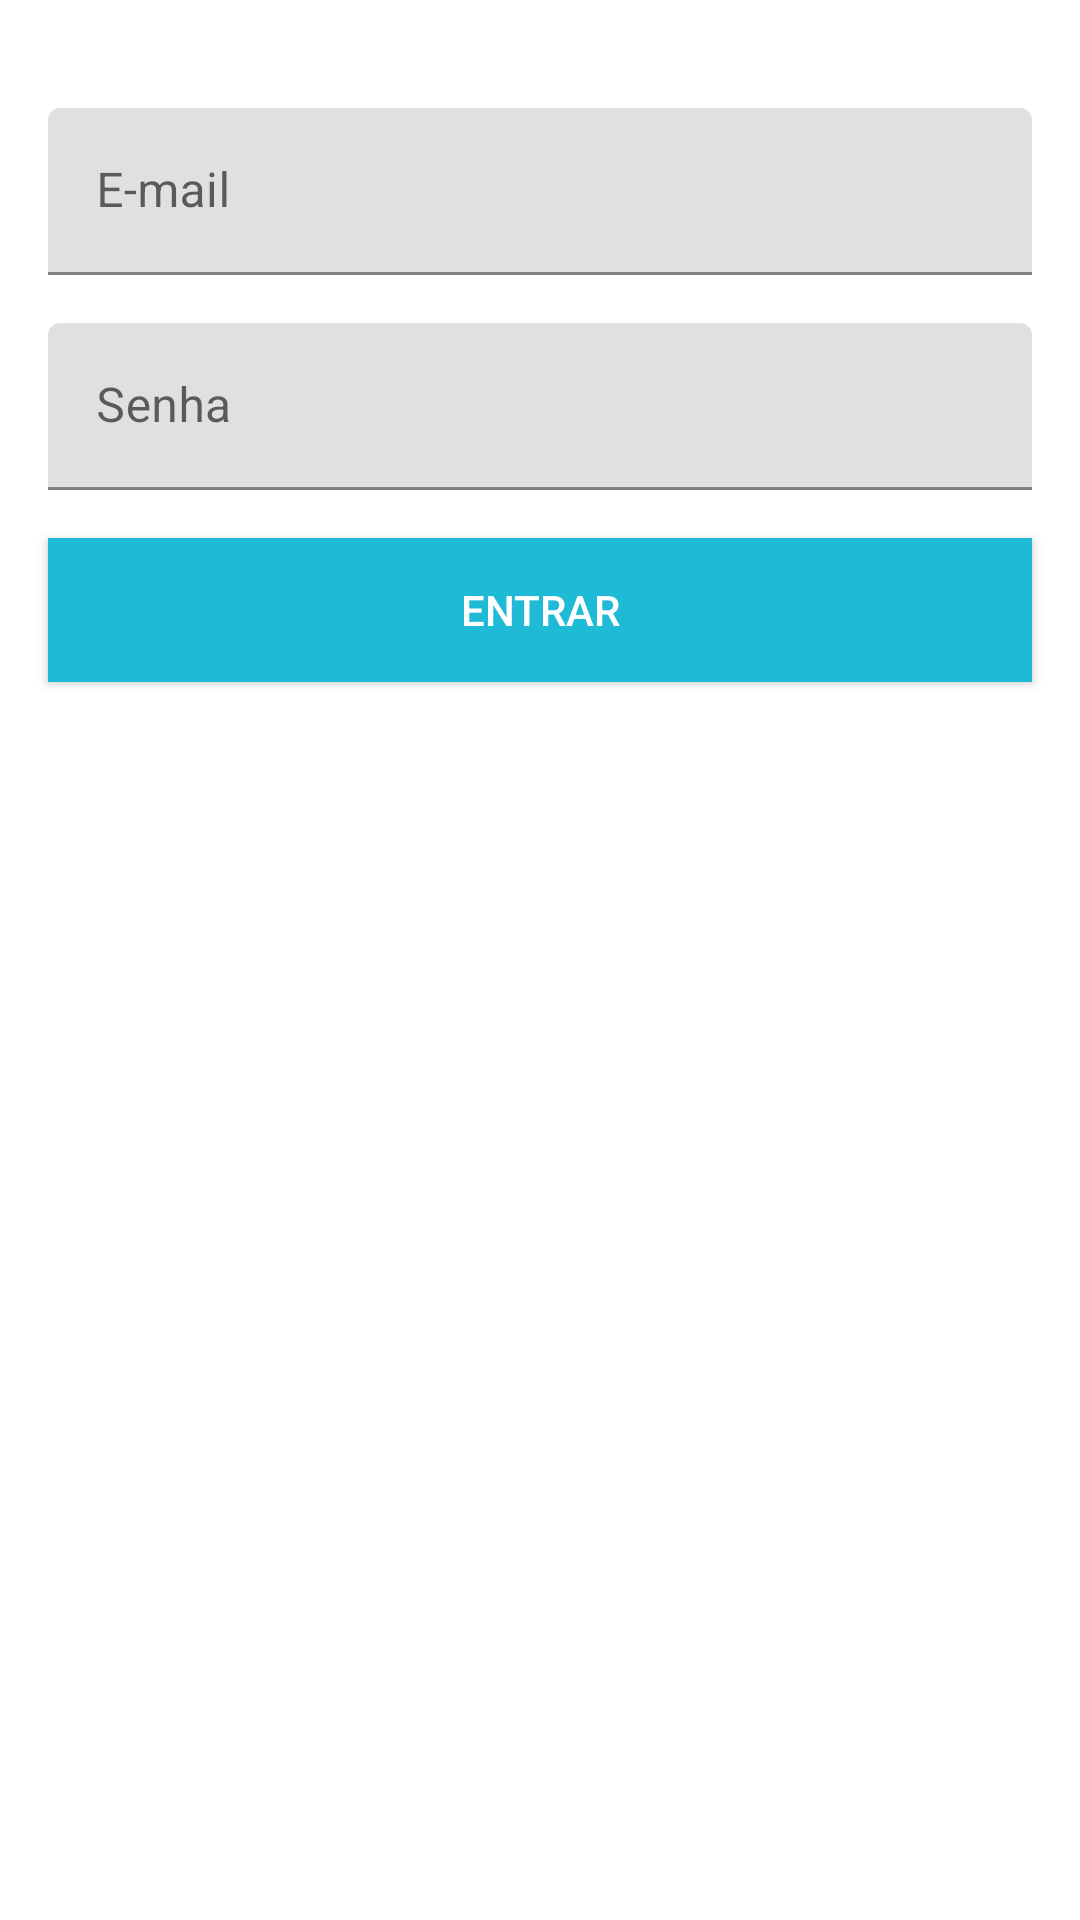

Layout XML and referenced resources for this Android screen:
<!-- AndroidManifest.xml: application theme Theme.Uber -->
<!-- res/layout/activity_login.xml -->
<?xml version="1.0" encoding="utf-8"?>
<androidx.constraintlayout.widget.ConstraintLayout xmlns:android="http://schemas.android.com/apk/res/android"
    xmlns:app="http://schemas.android.com/apk/res-auto"
    xmlns:tools="http://schemas.android.com/tools"
    android:layout_width="match_parent"
    android:layout_height="match_parent"
    tools:context=".activity.LoginActivity">

    <com.google.android.material.textfield.TextInputLayout
        android:id="@+id/textInputLayout2"
        android:layout_width="0dp"
        android:layout_height="wrap_content"
        android:layout_marginStart="16dp"
        android:layout_marginEnd="16dp"
        android:layout_marginBottom="16dp"
        app:layout_constraintBottom_toTopOf="@+id/textInputLayout"
        app:layout_constraintEnd_toEndOf="parent"
        app:layout_constraintStart_toStartOf="parent"
        app:layout_constraintTop_toTopOf="parent"
        app:layout_constraintVertical_bias="0.07999998"
        app:layout_constraintVertical_chainStyle="packed">

        <com.google.android.material.textfield.TextInputEditText
            android:id="@+id/editLoginEmail"
            android:layout_width="match_parent"
            android:layout_height="wrap_content"
            android:hint="E-mail"
            android:inputType="textEmailAddress" />
    </com.google.android.material.textfield.TextInputLayout>

    <com.google.android.material.textfield.TextInputLayout
        android:id="@+id/textInputLayout"
        android:layout_width="0dp"
        android:layout_height="wrap_content"
        android:layout_marginStart="16dp"
        android:layout_marginEnd="16dp"
        android:layout_marginBottom="16dp"
        app:layout_constraintBottom_toTopOf="@+id/button3"
        app:layout_constraintEnd_toEndOf="parent"
        app:layout_constraintStart_toStartOf="parent"
        app:layout_constraintTop_toBottomOf="@+id/textInputLayout2">

        <com.google.android.material.textfield.TextInputEditText
            android:id="@+id/editLoginSenha"
            android:layout_width="match_parent"
            android:layout_height="wrap_content"
            android:hint="Senha"
            android:inputType="textPassword" />
    </com.google.android.material.textfield.TextInputLayout>

    <Button
        android:id="@+id/button3"
        android:layout_width="0dp"
        android:layout_height="wrap_content"
        android:layout_marginStart="16dp"
        android:layout_marginEnd="16dp"
        android:background="@color/btnLogin"
        android:onClick="validarLoginUsuario"
        android:text="Entrar"
        android:textColor="@color/white"
        app:backgroundTint="@color/btnLogin"
        app:layout_constraintBottom_toBottomOf="parent"
        app:layout_constraintEnd_toEndOf="parent"
        app:layout_constraintStart_toStartOf="parent"
        app:layout_constraintTop_toBottomOf="@+id/textInputLayout" />
</androidx.constraintlayout.widget.ConstraintLayout>
<!-- resources referenced by this layout -->
<resources>
  <color name="btnLogin">#FF1FBAD6</color>
  <color name="white">#FFFFFFFF</color>
  <style name="Theme.Uber" parent="Theme.MaterialComponents.DayNight.DarkActionBar">
          
          <item name="colorPrimary">@color/primary</item>
          <item name="colorPrimaryVariant">@color/primary_dark</item>
          <item name="colorOnPrimary">@color/accent</item>
          
          <item name="colorSecondary">@color/teal_200</item>
          <item name="colorSecondaryVariant">@color/teal_700</item>
          <item name="colorOnSecondary">@color/black</item>
          
          <item name="android:statusBarColor" tools:targetApi="l">?attr/colorPrimaryVariant</item>
          
      </style>
  <color name="primary">#FF374F4F</color>
  <color name="primary_dark">#FF263238</color>
  <color name="accent">#FF546E7A</color>
  <color name="teal_200">#FF03DAC5</color>
  <color name="teal_700">#FF018786</color>
  <color name="black">#FF000000</color>
</resources>
